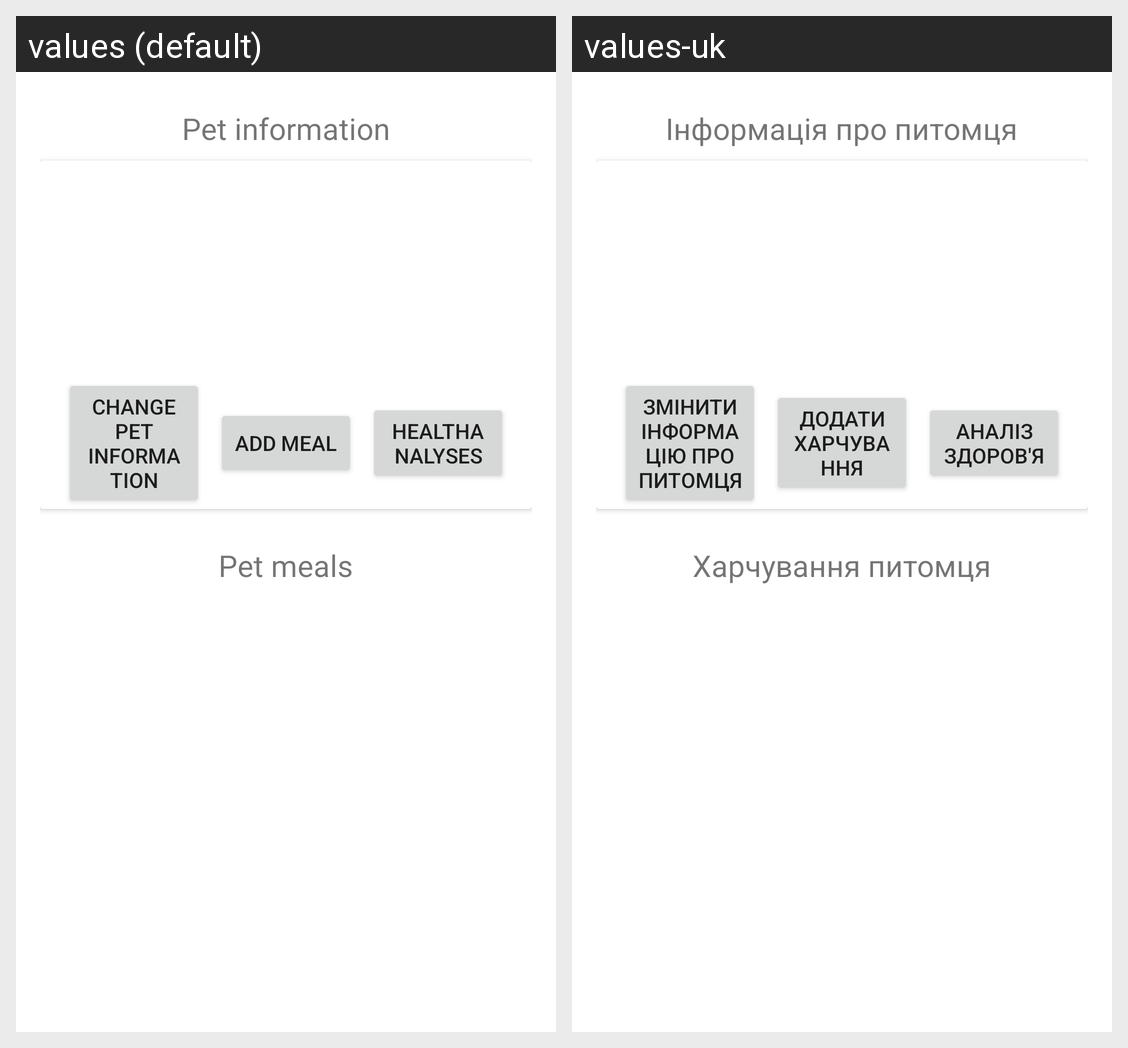

Here is an Android app screen in its default locale and in the app's own translations. Write out the translated-string differences for the strings that appear on this screen.
Android screen res/layout/activity_pet_details.xml rendered under 2 locales, left to right: values (default), values-uk. Device: Nexus 5 (rendered at 1080×1920; each locale shown at half size, 540×960, under a caption strip naming it); theme Theme.PetHouseMobile.
Strings drawn on this screen, with the default value and each locale's value (text and hints the layout hard-codes, and strings that could not be matched under every locale, appear in the picture but are not listed):

pet_information
  values: Pet information
  values-uk: Інформація про питомця

change_pet_information
  values: Change pet information
  values-uk: Змінити інформацію про питомця

add_meal
  values: Add Meal
  values-uk: Додати харчування

healthanalyses
  values: HealthAnalyses
  values-uk: Аналіз здоров'я

pet_meals
  values: Pet meals
  values-uk: Харчування питомця
